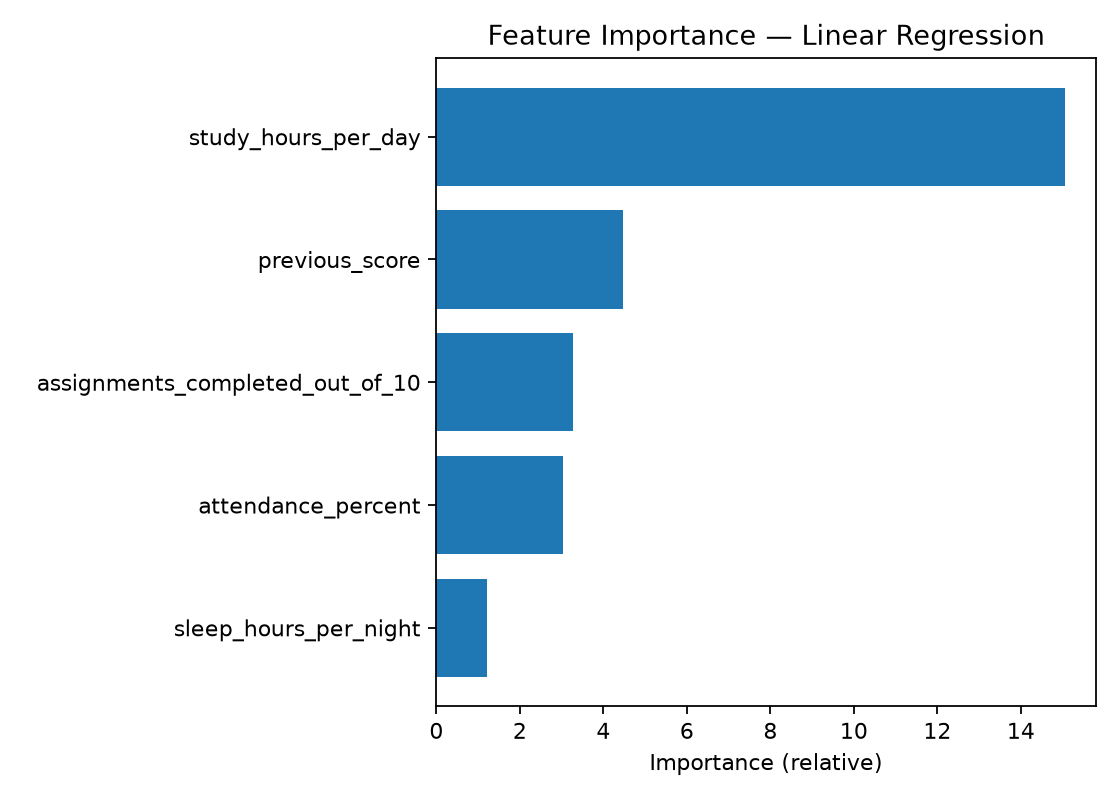

The data file committed next to this chart (first rows):
Feature, Importance
study_hours_per_day, 15.05
previous_score, 4.471
assignments_completed_out_of_10, 3.284
attendance_percent, 3.028
sleep_hours_per_night, 1.211
